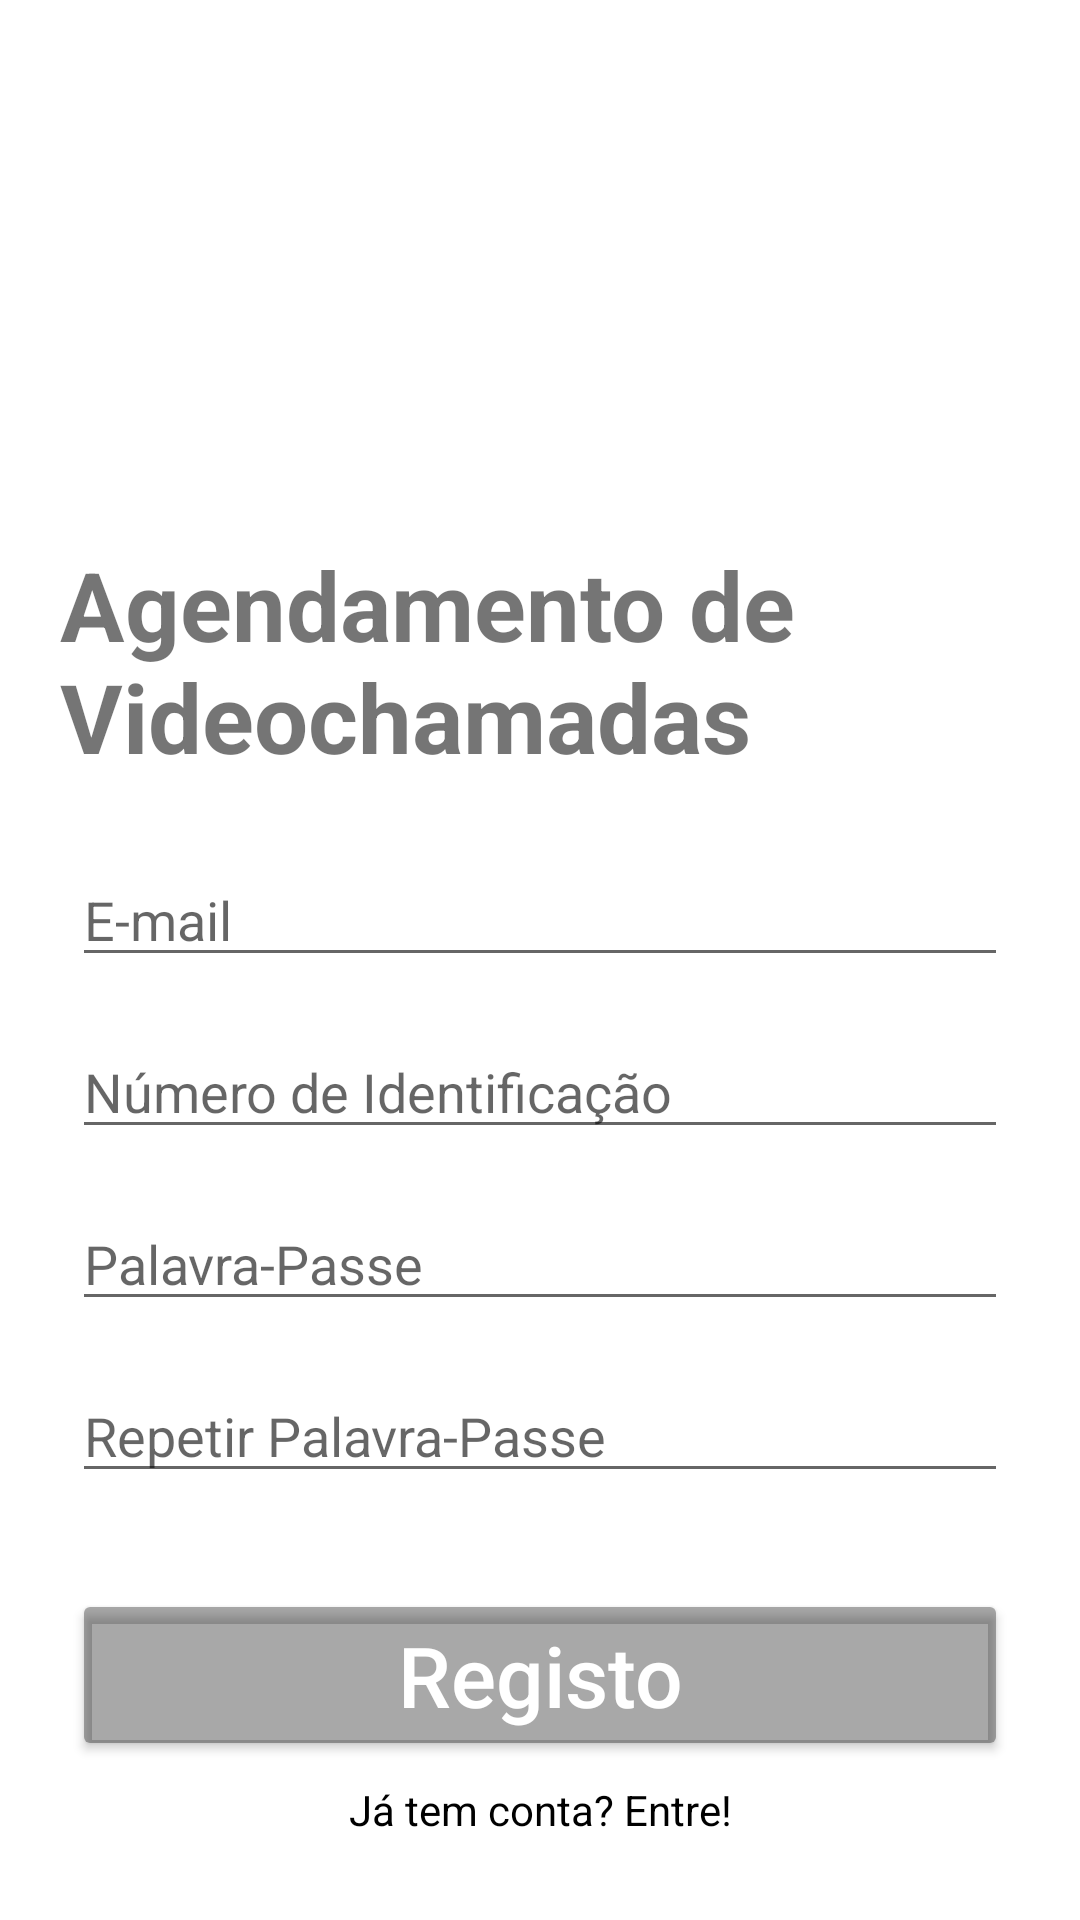

Here is an Android app screen rendered from its layout file. Give the layout XML and the strings, colors and styles it references.
<!-- AndroidManifest.xml: application theme Theme.FirebaseVideoCall -->
<!-- res/layout/activity_signup.xml -->
<?xml version="1.0" encoding="utf-8"?>
<androidx.constraintlayout.widget.ConstraintLayout
    xmlns:android="http://schemas.android.com/apk/res/android"
    xmlns:app="http://schemas.android.com/apk/res-auto"
    android:layout_width="match_parent"
    android:layout_height="match_parent">

    <TextView
        android:id="@+id/welcomeTv"
        android:layout_width="wrap_content"
        android:layout_height="wrap_content"
        android:text="@string/welcome_text"
        android:layout_marginStart="40dp"
        android:layout_marginTop="180dp"
        android:textSize="32sp"
        android:textStyle="bold"
        app:layout_constraintTop_toTopOf="parent"
        app:layout_constraintBottom_toTopOf="@+id/emailEt"
        app:layout_constraintStart_toStartOf="parent"
        app:layout_constraintEnd_toEndOf="parent"
        />

    <EditText
        android:id="@+id/emailEt"
        android:layout_width="0dp"
        android:layout_height="wrap_content"
        android:layout_marginStart="24dp"
        android:layout_marginTop="24dp"
        android:layout_marginEnd="24dp"
        android:inputType="textEmailAddress"
        android:hint="@string/e_mail"
        app:layout_constraintStart_toStartOf="parent"
        app:layout_constraintEnd_toEndOf="parent"
        app:layout_constraintTop_toBottomOf="@+id/welcomeTv" />

    <EditText
        android:id="@+id/idEt"
        android:layout_width="0dp"
        android:layout_height="wrap_content"
        android:layout_marginStart="24dp"
        android:layout_marginTop="16dp"
        android:layout_marginEnd="24dp"
        android:hint="Número de Identificação"
        android:inputType="number"
        app:layout_constraintEnd_toEndOf="parent"
        app:layout_constraintStart_toStartOf="parent"
        app:layout_constraintTop_toBottomOf="@+id/emailEt" />

    <EditText
        android:id="@+id/passwordEt"
        android:layout_width="0dp"
        android:layout_height="wrap_content"
        android:layout_marginStart="24dp"
        android:layout_marginTop="16dp"
        android:layout_marginEnd="24dp"
        android:hint="@string/password"
        android:inputType="textPassword"
        app:layout_constraintStart_toStartOf="parent"
        app:layout_constraintEnd_toEndOf="parent"
        app:layout_constraintTop_toBottomOf="@+id/idEt" />

    <EditText
        android:id="@+id/passwordEt2"
        android:layout_width="0dp"
        android:layout_height="wrap_content"
        android:layout_marginStart="24dp"
        android:layout_marginTop="16dp"
        android:layout_marginEnd="24dp"
        android:hint="@string/repeat_password"
        android:inputType="textPassword"
        app:layout_constraintEnd_toEndOf="parent"
        app:layout_constraintStart_toStartOf="parent"
        app:layout_constraintTop_toBottomOf="@+id/passwordEt" />

    <Button
        android:id="@+id/btn"
        android:layout_width="0dp"
        android:layout_height="wrap_content"
        android:layout_marginStart="24dp"
        android:layout_marginTop="32dp"
        android:layout_marginEnd="24dp"
        android:textSize="28sp"
        android:text="@string/sign_up"
        android:textAllCaps="false"
        app:cornerRadius="10dp"
        android:textColor="@android:color/white"
        android:backgroundTint="@color/faded_black"
        app:layout_constraintStart_toStartOf="parent"
        app:layout_constraintEnd_toEndOf="parent"
        app:layout_constraintTop_toBottomOf="@+id/passwordEt2" />


    <TextView
        android:id="@+id/textView2"
        android:layout_width="wrap_content"
        android:layout_height="wrap_content"
        android:text="Já tem conta? Entre!"
        android:textColor="@color/black"
        app:layout_constraintBottom_toBottomOf="parent"
        app:layout_constraintEnd_toEndOf="parent"
        app:layout_constraintHorizontal_bias="0.5"
        app:layout_constraintStart_toStartOf="parent"
        app:layout_constraintTop_toBottomOf="@+id/btn"
        app:layout_constraintVertical_bias="0.2" />

</androidx.constraintlayout.widget.ConstraintLayout>
<!-- resources referenced by this layout -->
<resources>
  <color name="black">#FF000000</color>
  <color name="faded_black">#57000000</color>
  <string name="e_mail">E-mail</string>
  <string name="password">Palavra-Passe</string>
  <string name="repeat_password">Repetir Palavra-Passe</string>
  <string name="sign_up">Registo</string>
  <string name="welcome_text">Agendamento de Videochamadas</string>
  <style name="Theme.FirebaseVideoCall" parent="Theme.MaterialComponents.DayNight.NoActionBar">
          
          <item name="colorPrimary">@color/light_blue</item>
          <item name="colorPrimaryVariant">@color/light_blue</item>
          <item name="colorOnPrimary">@color/white</item>
          
          <item name="colorSecondary">@color/teal_200</item>
          <item name="colorSecondaryVariant">@color/teal_700</item>
          <item name="colorOnSecondary">@color/black</item>
          
          <item name="android:statusBarColor">?attr/colorPrimaryVariant</item>
      </style>
  <color name="light_blue">#00B4C8</color>
  <color name="white">#FFFFFFFF</color>
  <color name="teal_200">#FF03DAC5</color>
  <color name="teal_700">#FF018786</color>
</resources>
